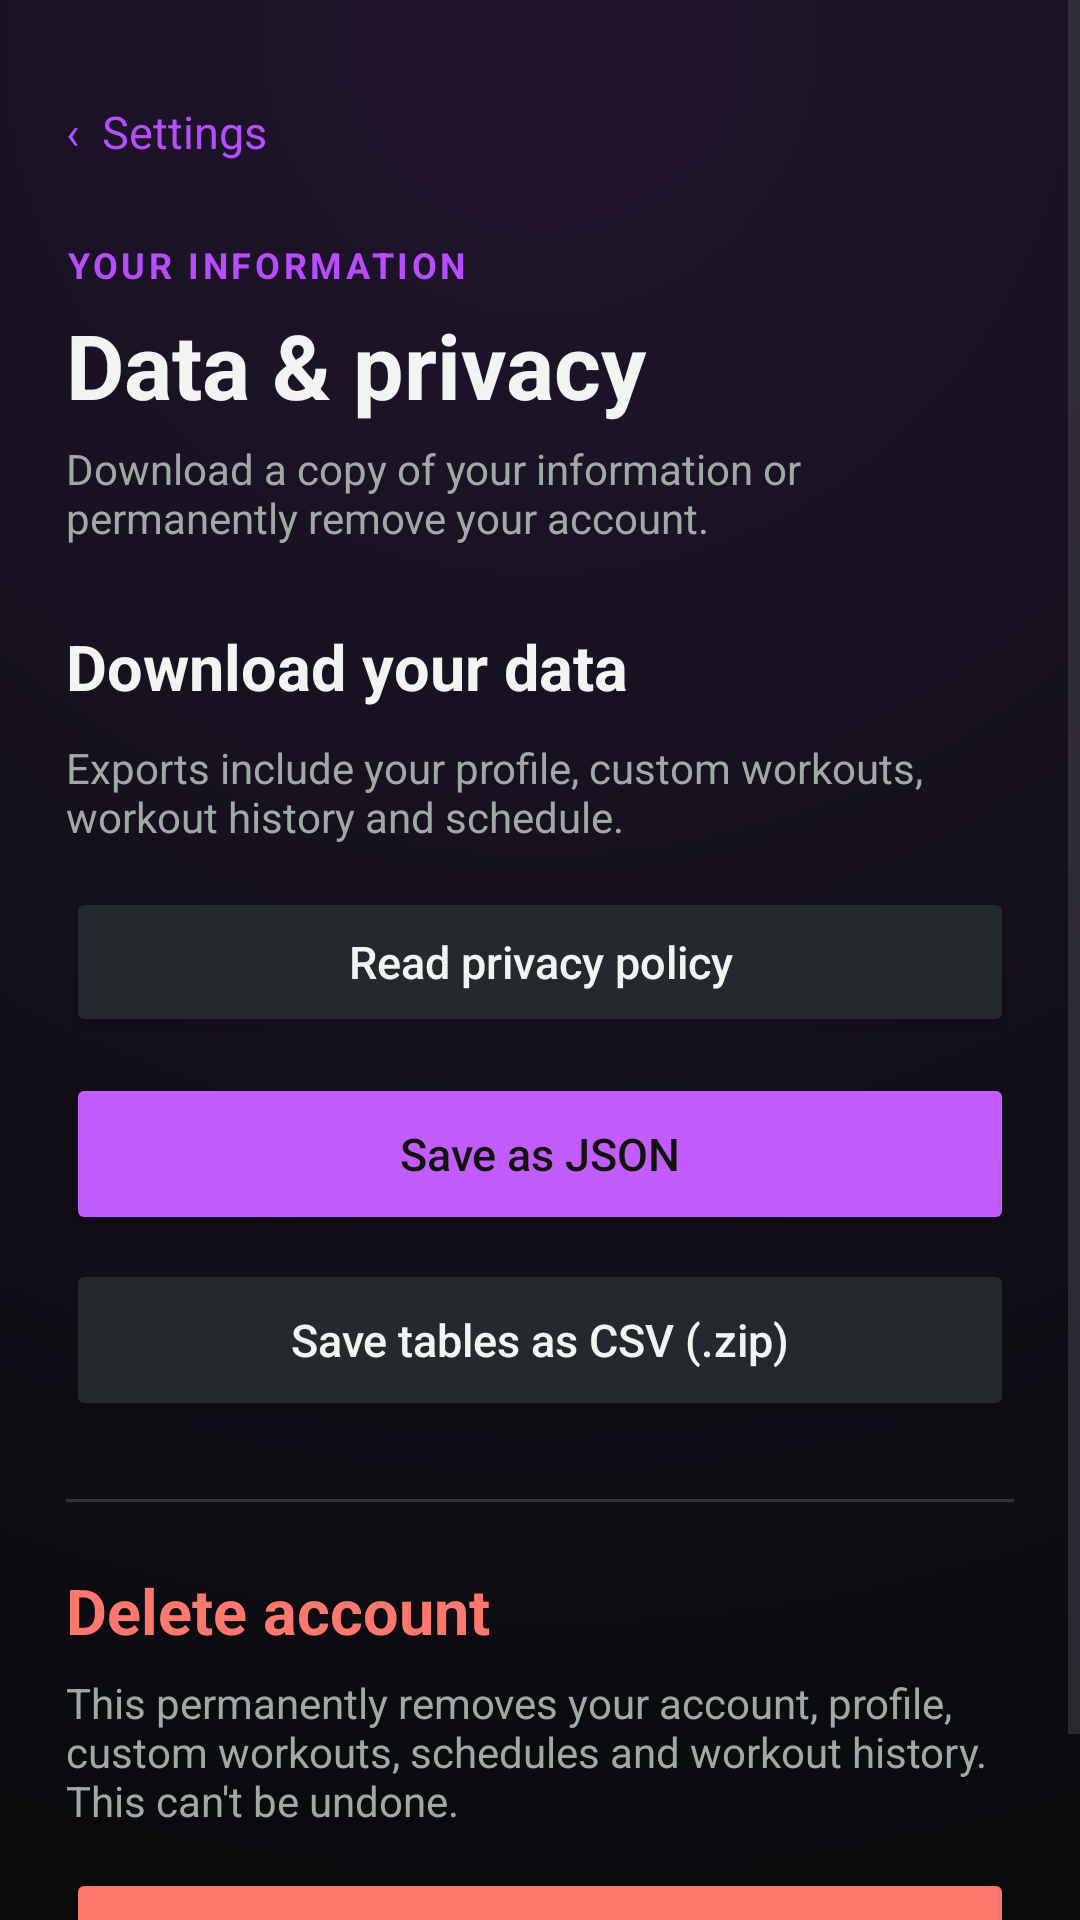

The Android layout XML behind this screen, and the referenced resources:
<!-- AndroidManifest.xml: application theme Theme.CalisthenicsApp -->
<!-- res/layout/activity_data_privacy.xml -->
<?xml version="1.0" encoding="utf-8"?>
<ScrollView xmlns:android="http://schemas.android.com/apk/res/android"
    android:id="@+id/dataPrivacyRoot"
    android:layout_width="match_parent"
    android:layout_height="match_parent"
    android:background="@drawable/page_background"
    android:fillViewport="true">

    <LinearLayout
        android:layout_width="match_parent"
        android:layout_height="wrap_content"
        android:orientation="vertical"
        android:paddingStart="22dp"
        android:paddingTop="20dp"
        android:paddingEnd="22dp"
        android:paddingBottom="32dp">

        <TextView
            android:id="@+id/dataPrivacyBack"
            android:layout_width="wrap_content"
            android:layout_height="48dp"
            android:gravity="center_vertical"
            android:text="@string/profile_back"
            android:textColor="@color/performance_orange_dark"
            android:textSize="15sp" />

        <TextView
            android:layout_width="wrap_content"
            android:layout_height="wrap_content"
            android:layout_marginTop="12dp"
            android:text="@string/data_privacy_eyebrow"
            android:textColor="@color/performance_orange_dark"
            android:textSize="12sp"
            android:letterSpacing="0.1"
            android:textStyle="bold" />

        <TextView
            android:layout_width="match_parent"
            android:layout_height="wrap_content"
            android:layout_marginTop="5dp"
            android:text="@string/data_privacy_title"
            android:textColor="@color/performance_graphite"
            android:textSize="30sp"
            android:textStyle="bold" />

        <TextView
            android:layout_width="match_parent"
            android:layout_height="wrap_content"
            android:layout_marginTop="5dp"
            android:text="@string/data_privacy_subtitle"
            android:textColor="@color/performance_muted"
            android:textSize="14sp" />

        <TextView
            android:layout_width="match_parent"
            android:layout_height="wrap_content"
            android:layout_marginTop="26dp"
            android:layout_marginBottom="10dp"
            android:text="@string/data_privacy_export_title"
            android:textColor="@color/performance_graphite"
            android:textSize="21sp"
            android:textStyle="bold" />

        <TextView
            android:layout_width="match_parent"
            android:layout_height="wrap_content"
            android:layout_marginBottom="14dp"
            android:text="@string/data_privacy_export_note"
            android:textColor="@color/performance_muted"
            android:textSize="14sp" />

        <Button
            android:id="@+id/openPrivacyPolicyButton"
            android:layout_width="match_parent"
            android:layout_height="50dp"
            android:layout_marginBottom="12dp"
            android:backgroundTint="@color/performance_surface_alt"
            android:text="@string/data_privacy_read_policy"
            android:textAllCaps="false"
            android:textColor="@color/performance_graphite"
            android:textSize="15sp" />

        <Button
            android:id="@+id/exportJsonButton"
            android:layout_width="match_parent"
            android:layout_height="54dp"
            android:backgroundTint="@color/performance_orange"
            android:text="@string/data_privacy_save_json"
            android:textAllCaps="false"
            android:textColor="@color/performance_ink"
            android:textSize="15sp" />

        <Button
            android:id="@+id/exportCsvButton"
            android:layout_width="match_parent"
            android:layout_height="54dp"
            android:layout_marginTop="8dp"
            android:backgroundTint="@color/performance_surface_alt"
            android:text="@string/data_privacy_save_csv"
            android:textAllCaps="false"
            android:textColor="@color/performance_graphite"
            android:textSize="15sp" />

        <View
            android:layout_width="match_parent"
            android:layout_height="1dp"
            android:layout_marginTop="26dp"
            android:layout_marginBottom="22dp"
            android:background="@color/performance_border" />

        <TextView
            android:layout_width="match_parent"
            android:layout_height="wrap_content"
            android:layout_marginBottom="7dp"
            android:text="@string/data_privacy_delete_title"
            android:textColor="@color/performance_danger"
            android:textSize="21sp"
            android:textStyle="bold" />

        <TextView
            android:layout_width="match_parent"
            android:layout_height="wrap_content"
            android:layout_marginBottom="13dp"
            android:text="@string/data_privacy_delete_note"
            android:textColor="@color/performance_muted"
            android:textSize="14sp" />

        <Button
            android:id="@+id/deleteAccountButton"
            android:layout_width="match_parent"
            android:layout_height="54dp"
            android:backgroundTint="@color/performance_danger"
            android:text="@string/data_privacy_delete_button"
            android:textAllCaps="false"
            android:textColor="@color/performance_ink"
            android:textSize="15sp" />
    </LinearLayout>
</ScrollView>
<!-- resources referenced by this layout -->
<resources>
  <color name="performance_border">#FF30363B</color>
  <color name="performance_danger">#FFFF776D</color>
  <color name="performance_graphite">#FFF2F4F1</color>
  <color name="performance_ink">#FF10140B</color>
  <color name="performance_muted">#FFA0AAA5</color>
  <color name="performance_orange">#FFC35CFF</color>
  <color name="performance_orange_dark">#FFB84DFF</color>
  <color name="performance_surface_alt">#FF24292E</color>
  <!-- drawable page_background (drawable) -->
  <?xml version="1.0" encoding="utf-8"?>
  <shape xmlns:android="http://schemas.android.com/apk/res/android">
      <gradient
          android:type="radial"
          android:gradientRadius="620dp"
          android:centerX="0.5"
          android:centerY="0.02"
          android:startColor="#FF21152E"
          android:endColor="@color/performance_canvas" />
  </shape>
  <string name="data_privacy_delete_button">Delete my account</string>
  <string name="data_privacy_delete_note">This permanently removes your account, profile, custom workouts, schedules and workout history. This can\'t be undone.</string>
  <string name="data_privacy_delete_title">Delete account</string>
  <string name="data_privacy_export_note">Exports include your profile, custom workouts, workout history and schedule.</string>
  <string name="data_privacy_export_title">Download your data</string>
  <string name="data_privacy_eyebrow">YOUR INFORMATION</string>
  <string name="data_privacy_read_policy">Read privacy policy</string>
  <string name="data_privacy_save_csv">Save tables as CSV (.zip)</string>
  <string name="data_privacy_save_json">Save as JSON</string>
  <string name="data_privacy_subtitle">Download a copy of your information or permanently remove your account.</string>
  <string name="data_privacy_title">Data &amp; privacy</string>
  <string name="profile_back">"‹  Settings"</string>
  <style name="Theme.CalisthenicsApp" parent="Base.Theme.CalisthenicsApp">
          <item name="android:windowBackground">@color/performance_canvas</item>
      </style>
  <color name="performance_canvas">#FF090B0D</color>
  <style name="Base.Theme.CalisthenicsApp" parent="Theme.Material3.DayNight.NoActionBar">
          <item name="colorPrimary">@color/performance_orange_dark</item>
          <item name="colorOnPrimary">@color/performance_surface</item>
          <item name="colorPrimaryContainer">@color/performance_orange_tint</item>
          <item name="colorOnPrimaryContainer">@color/performance_graphite</item>
          <item name="colorSecondary">@color/performance_graphite</item>
          <item name="colorOnSecondary">@color/performance_surface</item>
          <item name="colorSecondaryContainer">@color/performance_orange_tint</item>
          <item name="colorOnSecondaryContainer">@color/performance_graphite</item>
          <item name="colorSurface">@color/performance_surface</item>
          <item name="colorOnSurface">@color/performance_graphite</item>
          <item name="colorOutline">@color/performance_border</item>
          <item name="android:colorAccent">@color/performance_orange_dark</item>
      </style>
  <color name="performance_surface">#FF191D21</color>
  <color name="performance_orange_tint">#FF321A42</color>
</resources>
